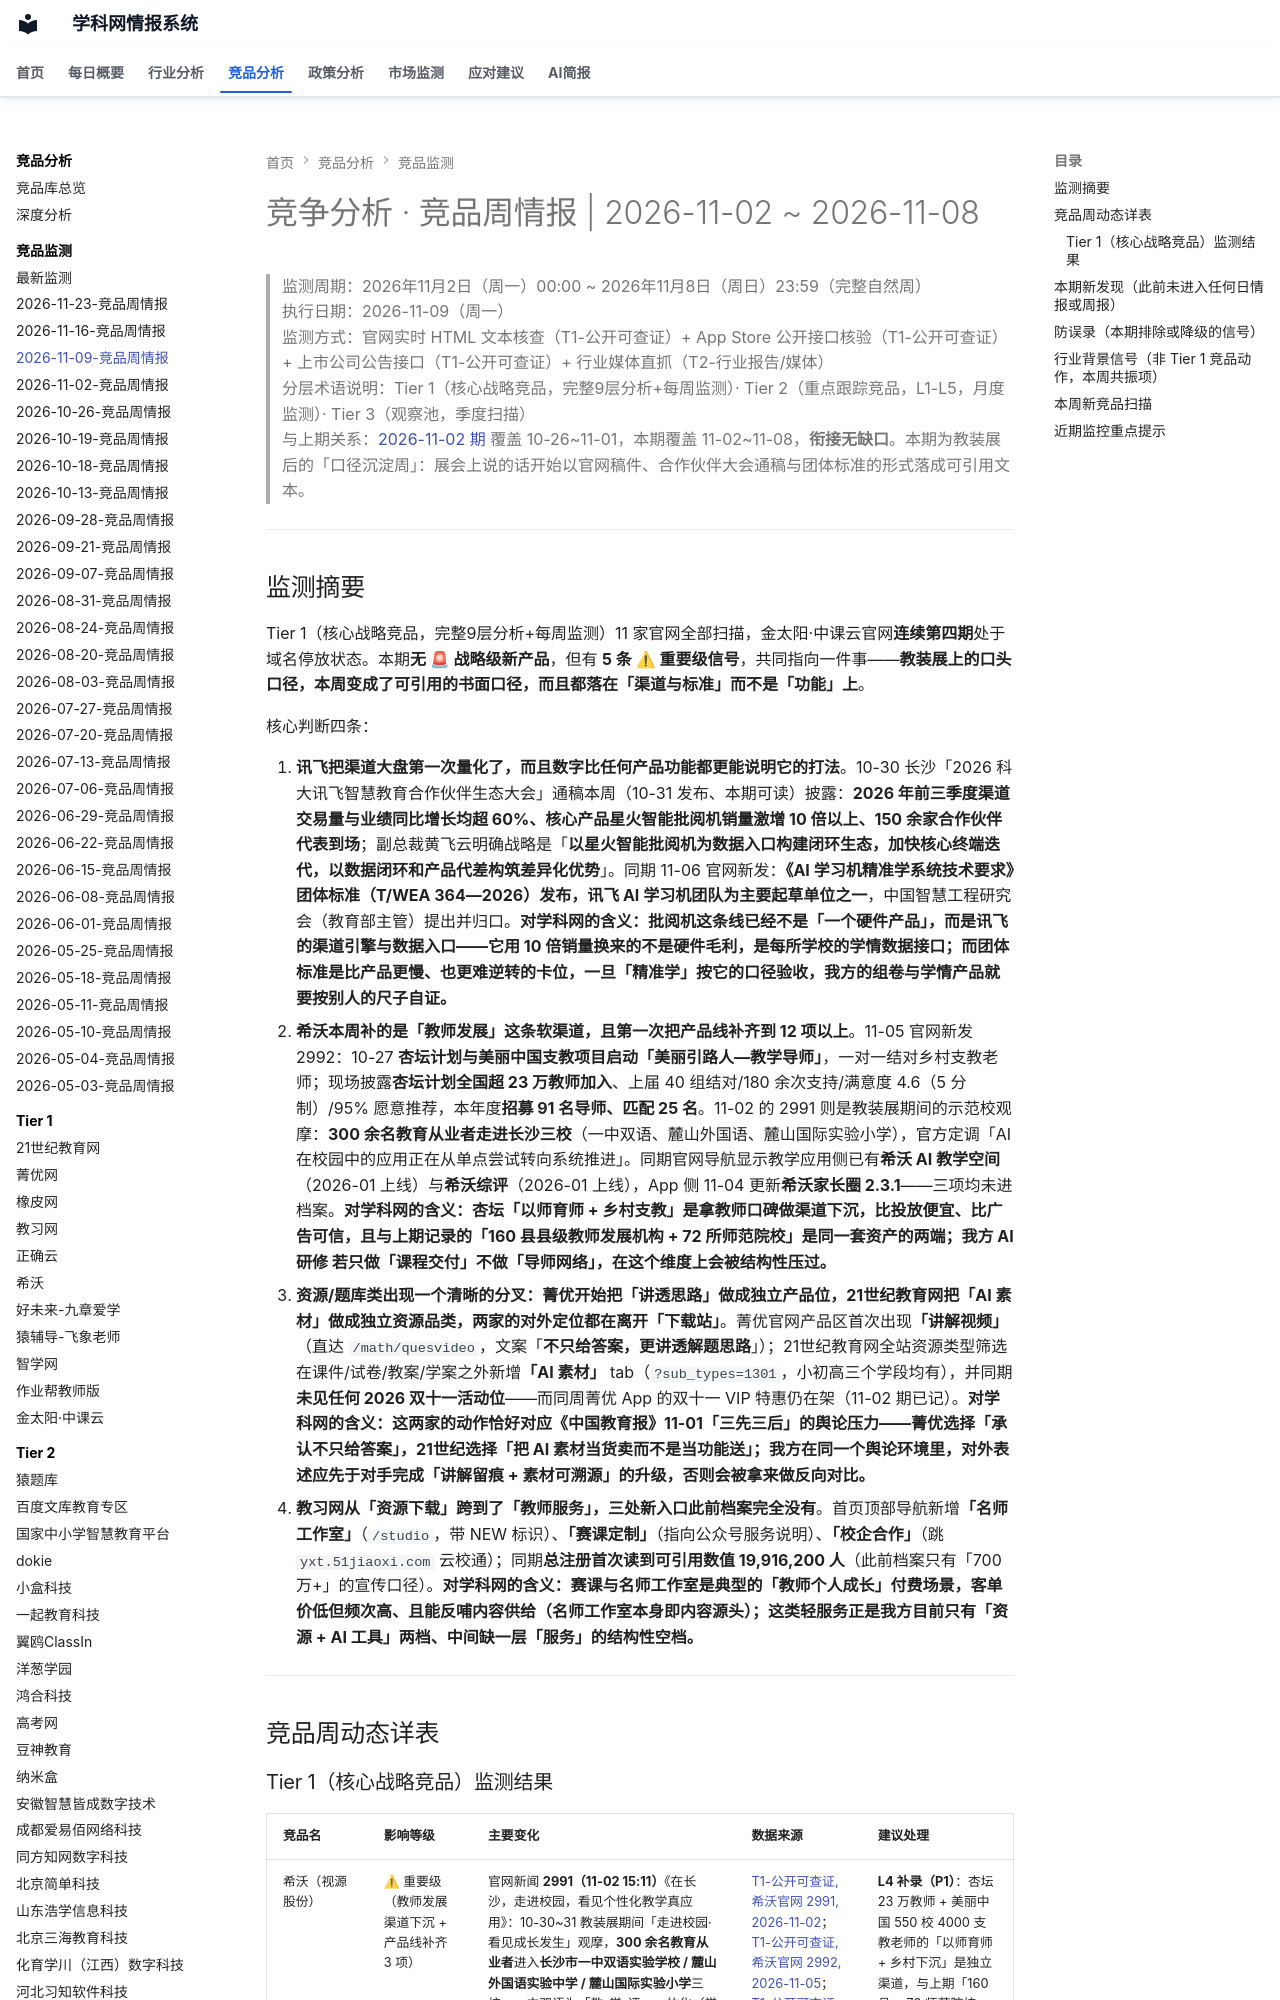

repository: wzrong/competitor-analysis · page: monitor/2026-11-09-竞品周情报/index.html · generator: mkdocs

---
page_type: monitor_log
date: 2026-11-09
tags:
  - 竞争监测
---
# 竞争分析 · 竞品周情报 | 2026-11-02 ~ 2026-11-08

> 监测周期：2026年11月2日（周一）00:00 ~ 2026年11月8日（周日）23:59（完整自然周）
> 执行日期：2026-11-09（周一）
> 监测方式：官网实时 HTML 文本核查（T1-公开可查证）+ App Store 公开接口核验（T1-公开可查证）+ 上市公司公告接口（T1-公开可查证）+ 行业媒体直抓（T2-行业报告/媒体）
> 分层术语说明：Tier 1（核心战略竞品，完整9层分析+每周监测）· Tier 2（重点跟踪竞品，L1-L5，月度监测）· Tier 3（观察池，季度扫描）
> 与上期关系：[2026-11-02 期](Projects/情报系统/竞品库/监测日志/2026-11-02-竞品周情报.md) 覆盖 10-26~11-01，本期覆盖 11-02~11-08，**衔接无缺口**。本期为教装展后的「口径沉淀周」：展会上说的话开始以官网稿件、合作伙伴大会通稿与团体标准的形式落成可引用文本。

---

## 监测摘要

Tier 1（核心战略竞品，完整9层分析+每周监测）11 家官网全部扫描，金太阳·中课云官网**连续第四期**处于域名停放状态。本期**无 🚨 战略级新产品**，但有 **5 条 ⚠ 重要级信号**，共同指向一件事——**教装展上的口头口径，本周变成了可引用的书面口径，而且都落在「渠道与标准」而不是「功能」上**。

核心判断四条：

1. **讯飞把渠道大盘第一次量化了，而且数字比任何产品功能都更能说明它的打法**。10-30 长沙「2026 科大讯飞智慧教育合作伙伴生态大会」通稿本周（10-31 发布、本期可读）披露：**2026 年前三季度渠道交易量与业绩同比增长均超 60%、核心产品星火智能批阅机销量激增 10 倍以上、150 余家合作伙伴代表到场**；副总裁黄飞云明确战略是「**以星火智能批阅机为数据入口构建闭环生态，加快核心终端迭代，以数据闭环和产品代差构筑差异化优势**」。同期 11-06 官网新发：**《AI 学习机精准学系统技术要求》团体标准（T/WEA 364—2026）发布，讯飞 AI 学习机团队为主要起草单位之一**，中国智慧工程研究会（教育部主管）提出并归口。**对学科网的含义：批阅机这条线已经不是「一个硬件产品」，而是讯飞的渠道引擎与数据入口——它用 10 倍销量换来的不是硬件毛利，是每所学校的学情数据接口；而团体标准是比产品更慢、也更难逆转的卡位，一旦「精准学」按它的口径验收，我方的组卷与学情产品就要按别人的尺子自证。**
2. **希沃本周补的是「教师发展」这条软渠道，且第一次把产品线补齐到 12 项以上**。11-05 官网新发 2992：10-27 **杏坛计划与美丽中国支教项目启动「美丽引路人—教学导师」**，一对一结对乡村支教老师；现场披露**杏坛计划全国超 23 万教师加入**、上届 40 组结对/180 余次支持/满意度 4.6（5 分制）/95% 愿意推荐，本年度**招募 91 名导师、匹配 25 名**。11-02 的 2991 则是教装展期间的示范校观摩：**300 余名教育从业者走进长沙三校**（一中双语、麓山外国语、麓山国际实验小学），官方定调「AI 在校园中的应用正在从单点尝试转向系统推进」。同期官网导航显示教学应用侧已有**希沃 AI 教学空间**（2026-01 上线）与**希沃综评**（2026-01 上线），App 侧 11-04 更新**希沃家长圈 2.3.1**——三项均未进档案。**对学科网的含义：杏坛「以师育师 + 乡村支教」是拿教师口碑做渠道下沉，比投放便宜、比广告可信，且与上期记录的「160 县县级教师发展机构 + 72 所师范院校」是同一套资产的两端；我方 AI研修 若只做「课程交付」不做「导师网络」，在这个维度上会被结构性压过。**
3. **资源/题库类出现一个清晰的分叉：菁优开始把「讲透思路」做成独立产品位，21世纪教育网把「AI 素材」做成独立资源品类，两家的对外定位都在离开「下载站」**。菁优官网产品区首次出现**「讲解视频」**（直达 `/math/quesvideo`，文案「**不只给答案，更讲透解题思路**」）；21世纪教育网全站资源类型筛选在课件/试卷/教案/学案之外新增**「AI 素材」** tab（`?sub_types=1301`，小初高三个学段均有），并同期**未见任何 2026 双十一活动位**——而同周菁优 App 的双十一 VIP 特惠仍在架（11-02 期已记）。**对学科网的含义：这两家的动作恰好对应《中国教育报》11-01「三先三后」的舆论压力——菁优选择「承认不只给答案」，21世纪选择「把 AI 素材当货卖而不是当功能送」；我方在同一个舆论环境里，对外表述应先于对手完成「讲解留痕 + 素材可溯源」的升级，否则会被拿来做反向对比。**
4. **教习网从「资源下载」跨到了「教师服务」，三处新入口此前档案完全没有**。首页顶部导航新增**「名师工作室」**（`/studio`，带 NEW 标识）、**「赛课定制」**（指向公众号服务说明）、**「校企合作」**（跳 `yxt.51jiaoxi.com` 云校通）；同期**总注册首次读到可引用数值 19,916,200 人**（此前档案只有「700 万+」的宣传口径）。**对学科网的含义：赛课与名师工作室是典型的「教师个人成长」付费场景，客单价低但频次高、且能反哺内容供给（名师工作室本身即内容源头）；这类轻服务正是我方目前只有「资源 + AI 工具」两档、中间缺一层「服务」的结构性空档。**

---

## 竞品周动态详表
